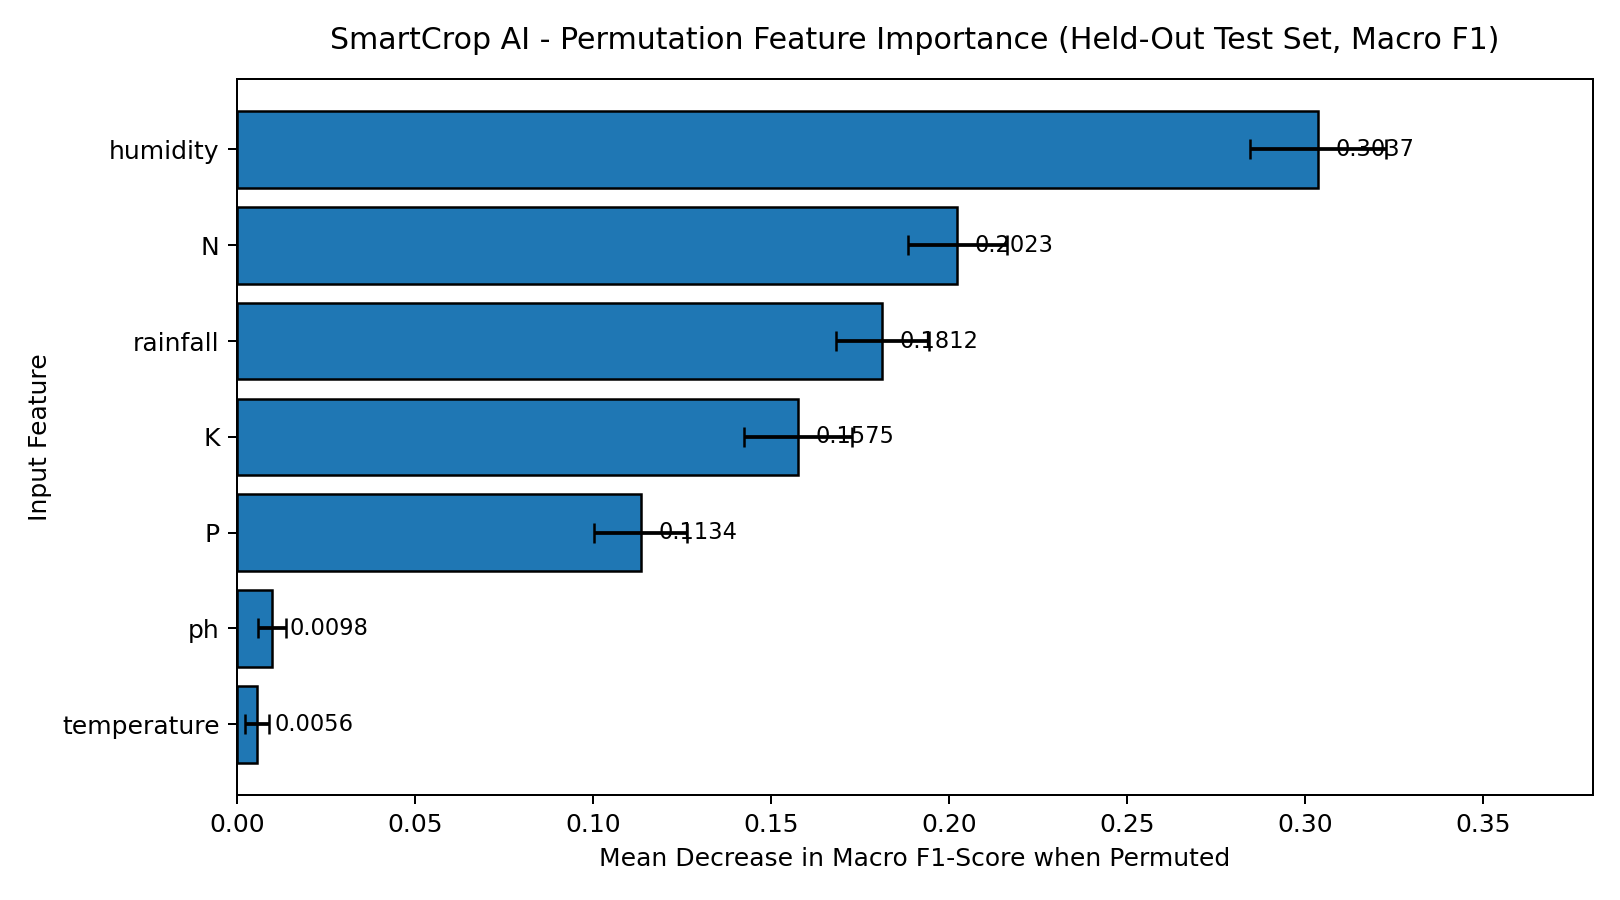

The table this chart was drawn from, first rows:
feature, mean_importance, std_importance
temperature, 0.005617, 0.003368
ph, 0.009809, 0.003897
P, 0.1134, 0.01309
K, 0.1575, 0.01518
rainfall, 0.1812, 0.01305
N, 0.2023, 0.0139
humidity, 0.3037, 0.01918
